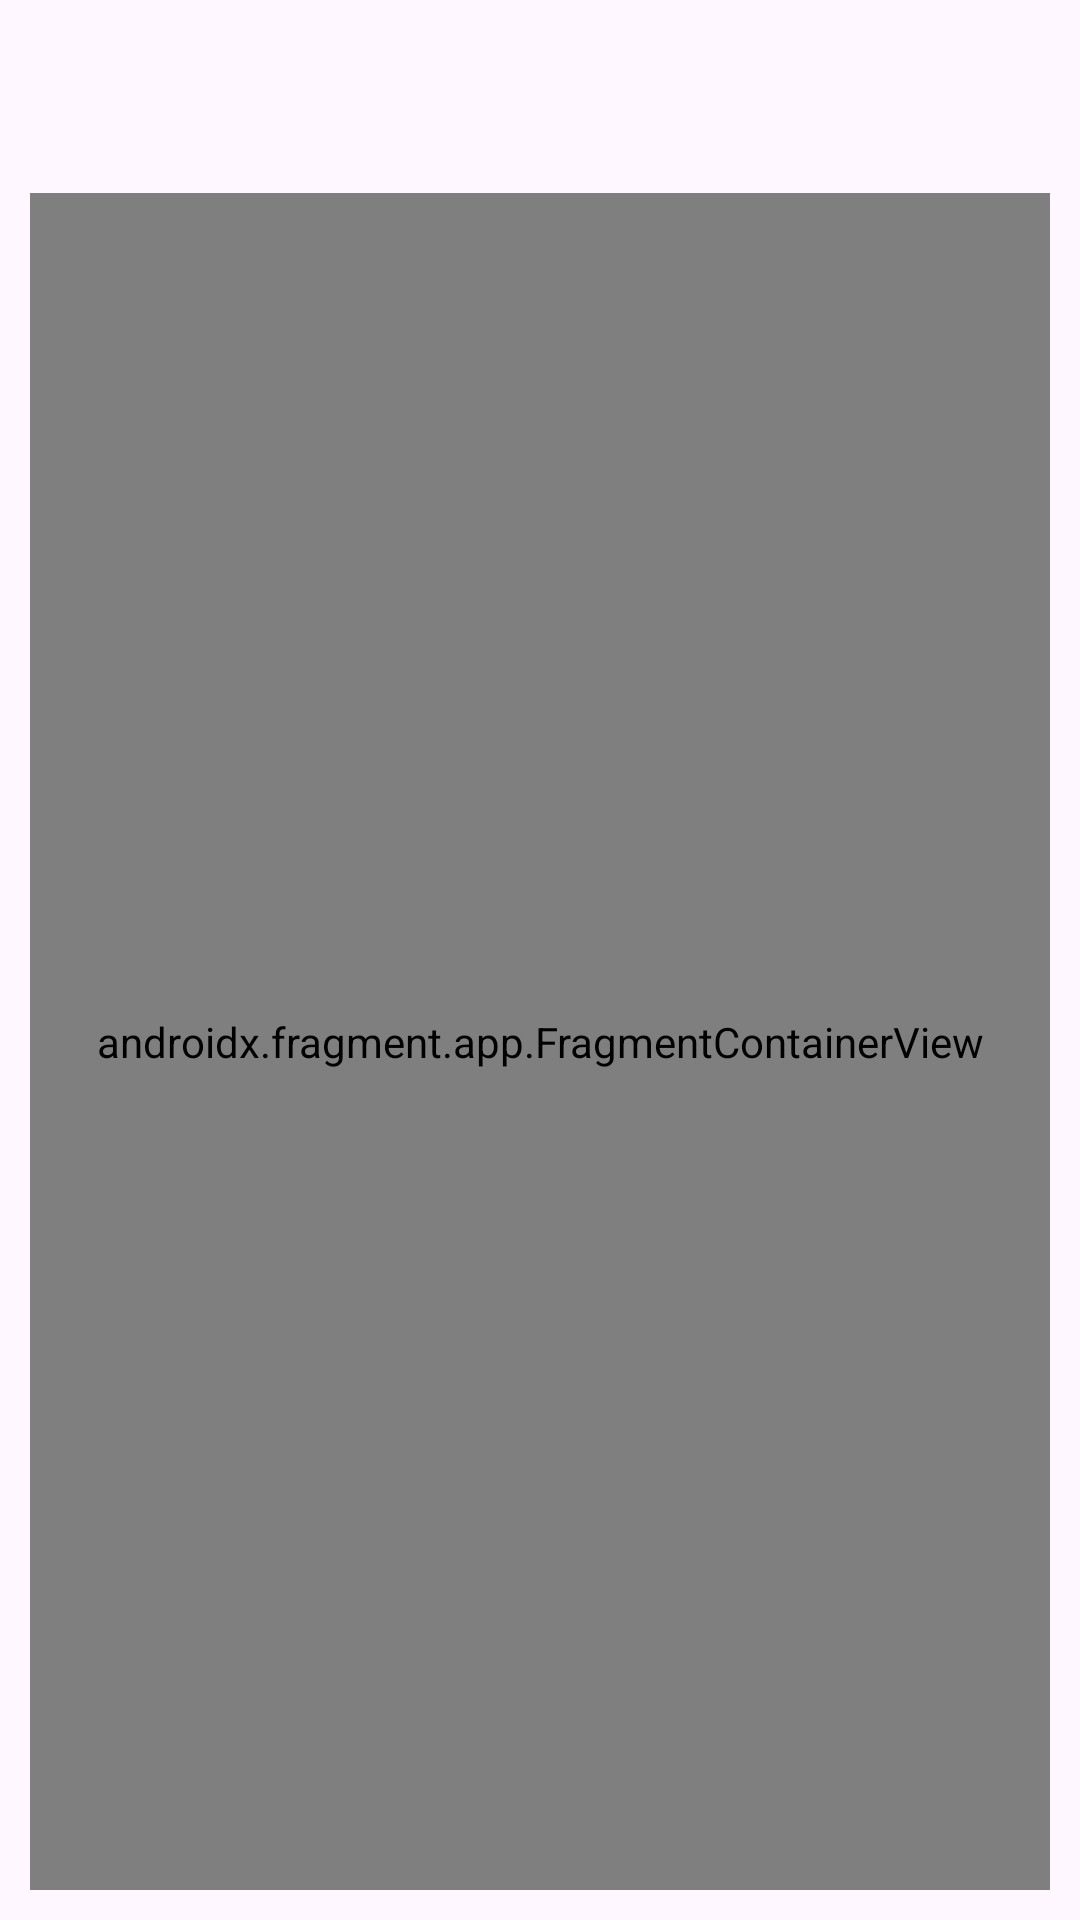

Reconstruct the res/layout file that produces this screen, plus the resources it refers to.
<!-- AndroidManifest.xml: application theme Theme.HikeG -->
<!-- res/layout/activity_main_map.xml -->
<?xml version="1.0" encoding="utf-8"?>
<LinearLayout xmlns:android="http://schemas.android.com/apk/res/android"
    xmlns:tools="http://schemas.android.com/tools"
    android:layout_width="match_parent"
    android:layout_height="match_parent"
    android:layout_margin="10dp"
    android:orientation="vertical"
    android:padding="10dp">


    <AutoCompleteTextView
        android:id="@+id/actvSearchHikes"
        android:layout_width="match_parent"
        android:layout_height="wrap_content"
        android:layout_margin="5dp"
        android:autofillHints="@string/search_by_hike_name"
        android:completionThreshold="1"
        android:hint="@string/search_by_hike_name"
        android:minHeight="30dp"
        android:padding="10dp"


        android:visibility="invisible" />

    <androidx.fragment.app.FragmentContainerView
    android:id="@+id/map"
    android:name="com.google.android.gms.maps.SupportMapFragment"
    android:layout_width="match_parent"
    android:layout_height="match_parent"
    tools:context=".MainMapActivity" />

</LinearLayout>
<!-- resources referenced by this layout -->
<resources>
  <style name="Theme.HikeG" parent="Base.Theme.HikeG" />
  <style name="Base.Theme.HikeG" parent="Theme.Material3.DayNight.NoActionBar">
  
          <item name="colorOnPrimary">@color/white</item> 
          <item name="colorSurface">@color/brown</item> 
          <item name="colorOnSurface">@color/white</item> 
          <item name="colorAccent">@color/black</item> 
  
      </style>
  <color name="white">#FFFFFFFF</color>
  <color name="brown">#795548</color>
  <color name="black">#FF000000</color>
</resources>
